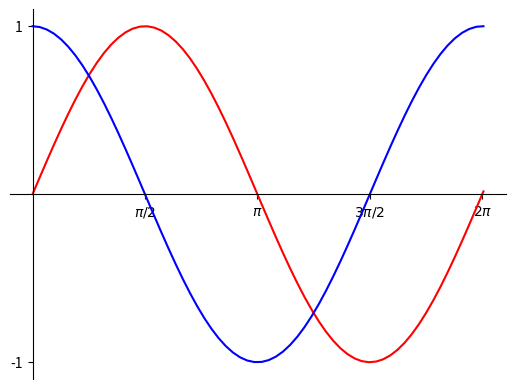

Generate this figure with matplotlib:
"""
[redacted]
Assignment: m.n - Sin Cos
Date: 12/06/2021

Description:
    This program will program that uses matplotlib to draw a plot of sine and
    cosine from 0 to 2π on the same axes. It includes x-axis tick marks every π2
    and y-axis tick marks at -1 and 1. Color the sine wave red and the cosine
    wave blue.

Contributors:
    Name, [email redacted] [repeat for each]

My contributor(s) helped me:
    [ ] understand the assignment expectations without
        telling me how they will approach it.
    [ ] understand different ways to think about a solution
        without helping me plan my solution.
    [ ] think through the meaning of a specific error or
        bug present in my code without looking at my code.
    Note that if you helped somebody else with their code, you
    have to list that person as a contributor.

Academic Integrity Statement:
    I have not used source code obtained from any unauthorized
    source, either modified or unmodified; nor have I provided
    another student access to my code.  The project I am
    submitting is my own original work.
"""


def main(): #main
    from matplotlib import pyplot as plt
    import numpy as np
    x = np.arange(0,2*np.pi+.05,.1)   # start,stop,step for x alues
    y = np.sin(x) #sine values
    z = np.cos(x) #cos y values
    #plots figures
    fig, ax = plt.subplots()
    plt.plot(x, y, color='r')
    plt.plot(x, z, color='b')
    ax.set_xticks([np.pi/2,np.pi,3*np.pi/2,2*np.pi]) #set tick values
    ax.set_yticks([-1,1])
    xlabels = ['$\pi/2$','$\pi$', '$3\pi/2$', '$2\pi$'] #set tick label
    ax.set_xticklabels(xlabels)
    #adds spines 
    for spine in ['top', 'right']:
         ax.spines[spine].set_visible(False)
    for spine in ['bottom', 'left']:
         ax.spines[spine].set_position('zero')
    plt.show()

        #plots the fugures


if __name__ == '__main__':
    main()
